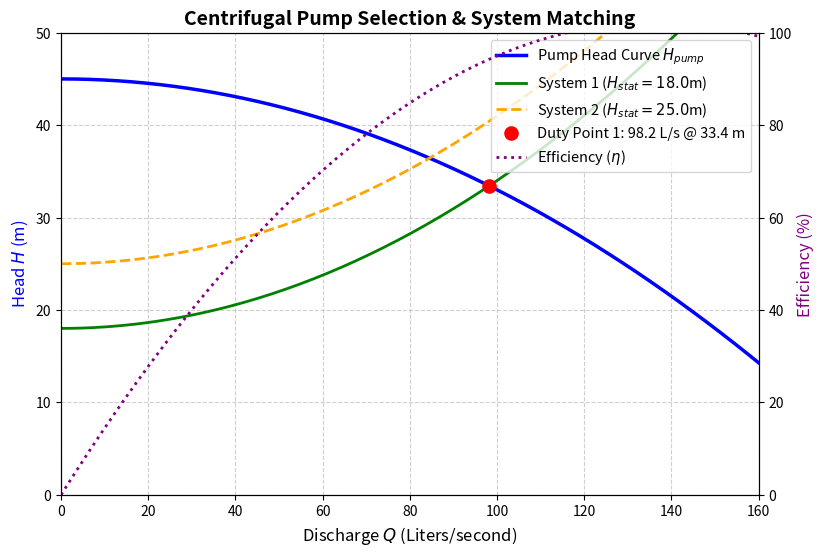

Write Python code to recreate this figure.
import numpy as np
import matplotlib.pyplot as plt

# Pump Performance Curve: H = 45 - 1200 * Q^2 (Q in m3/s, H in m)
Q = np.linspace(0, 0.16, 200) # discharge in m3/s
H_pump = 45.0 - 1200.0 * (Q**2)
eta_pump = 100 * (15 * Q - 55 * Q**2) # efficiency %

# System Head Curves for two static lifts
H_static1 = 18.0
H_static2 = 25.0
K_loss = 1600.0 # pipe resistance coefficient

H_sys1 = H_static1 + K_loss * (Q**2)
H_sys2 = H_static2 + K_loss * (Q**2)

# Solve operating points: H_0 - A*Q^2 = H_stat + K*Q^2 => Q^2 = (H_0 - H_stat) / (A + K)
Q_op1 = np.sqrt((45.0 - H_static1) / (1200.0 + K_loss))
H_op1 = H_static1 + K_loss * (Q_op1**2)

fig, ax1 = plt.subplots(figsize=(9, 6))

ax1.plot(Q * 1000, H_pump, lw=2.5, color="blue", label="Pump Head Curve $H_{pump}$")
ax1.plot(Q * 1000, H_sys1, lw=2, color="green", label=f"System 1 ($H_{{stat}}={H_static1}$m)")
ax1.plot(Q * 1000, H_sys2, lw=2, color="orange", linestyle="--", label=f"System 2 ($H_{{stat}}={H_static2}$m)")
ax1.scatter([Q_op1 * 1000], [H_op1], color="red", s=90, zorder=5, label=f"Duty Point 1: {Q_op1*1000:.1f} L/s @ {H_op1:.1f} m")

ax1.set_xlabel("Discharge $Q$ (Liters/second)", fontsize=12)
ax1.set_ylabel("Head $H$ (m)", fontsize=12, color="blue")
ax1.grid(True, linestyle="--", alpha=0.6)
ax1.set_ylim(0, 50)
ax1.set_xlim(0, 160)

ax2 = ax1.twinx()
ax2.plot(Q * 1000, eta_pump, color="purple", linestyle=":", lw=2, label="Efficiency ($\eta$)")
ax2.set_ylabel("Efficiency (%)", fontsize=12, color="purple")
ax2.set_ylim(0, 100)

lines1, labels1 = ax1.get_legend_handles_labels()
lines2, labels2 = ax2.get_legend_handles_labels()
ax1.legend(lines1 + lines2, labels1 + labels2, loc="upper right", fontsize=10.5)

plt.title("Centrifugal Pump Selection & System Matching", fontsize=14, fontweight="bold")
plt.show()
